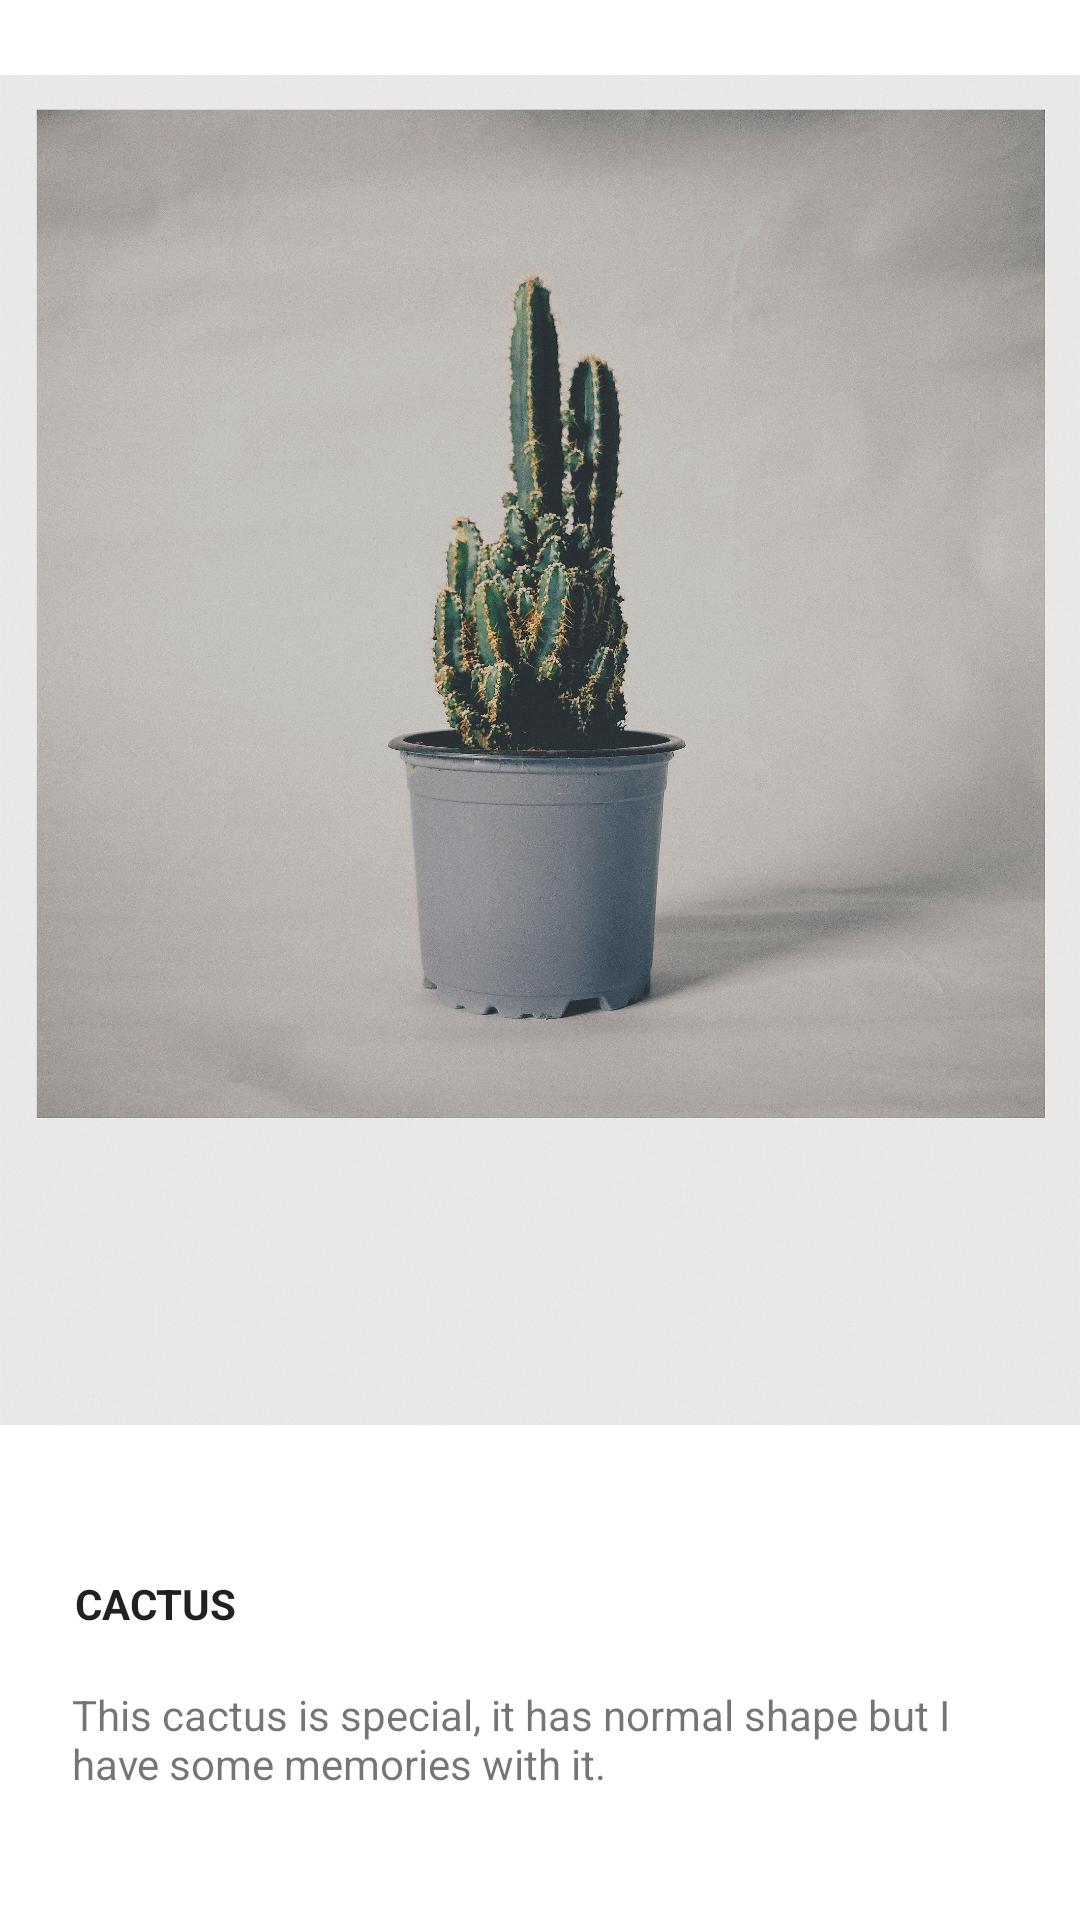

Produce the Android XML layout that renders to this screen, including the resource entries it uses.
<!-- AndroidManifest.xml: application theme Theme.MaterialComponents.DayNight.NoActionBar -->
<!-- res/layout/fragment_motion_detail.xml -->
<?xml version="1.0" encoding="utf-8"?>
<layout xmlns:android="http://schemas.android.com/apk/res/android"
    xmlns:app="http://schemas.android.com/apk/res-auto">

    <data>

    </data>

    <androidx.constraintlayout.widget.ConstraintLayout
        android:layout_width="match_parent"
        android:layout_height="match_parent"
        android:background="#ffffff"
        android:transitionName="card_detail">

        <ImageView
            android:id="@+id/sample_card_image"
            android:layout_width="0dp"
            android:layout_height="500dp"
            android:scaleType="fitCenter"
            android:src="@drawable/card_image_sample"
            app:layout_constraintLeft_toLeftOf="parent"
            app:layout_constraintRight_toRightOf="parent"
            app:layout_constraintTop_toTopOf="parent" />

        <TextView
            android:id="@+id/card_title"
            android:layout_width="0dp"
            android:layout_height="wrap_content"
            android:text="CACTUS"
            android:theme="@style/MaterialAlertDialog.MaterialComponents.Title.Text"
            android:textStyle="bold"
            android:layout_margin="25dp"
            app:layout_constraintLeft_toLeftOf="parent"
            app:layout_constraintRight_toRightOf="parent"
            app:layout_constraintTop_toBottomOf="@id/sample_card_image"/>

        <TextView
            android:id="@+id/card_contents"
            android:layout_width="0dp"
            android:layout_height="0dp"
            android:text="This cactus is special, it has normal shape but I have some memories with it."
            android:theme="@style/MaterialAlertDialog.MaterialComponents.Title.Panel"
            app:layout_constraintLeft_toLeftOf="parent"
            app:layout_constraintRight_toRightOf="parent"
            app:layout_constraintTop_toBottomOf="@id/card_title"
            app:layout_constraintBottom_toBottomOf="parent"/>


    </androidx.constraintlayout.widget.ConstraintLayout>
</layout>
<!-- resources referenced by this layout -->
<resources>
  <!-- drawable card_image_sample: jpg bitmap (drawable-v24, 1026124 bytes) -->
</resources>
